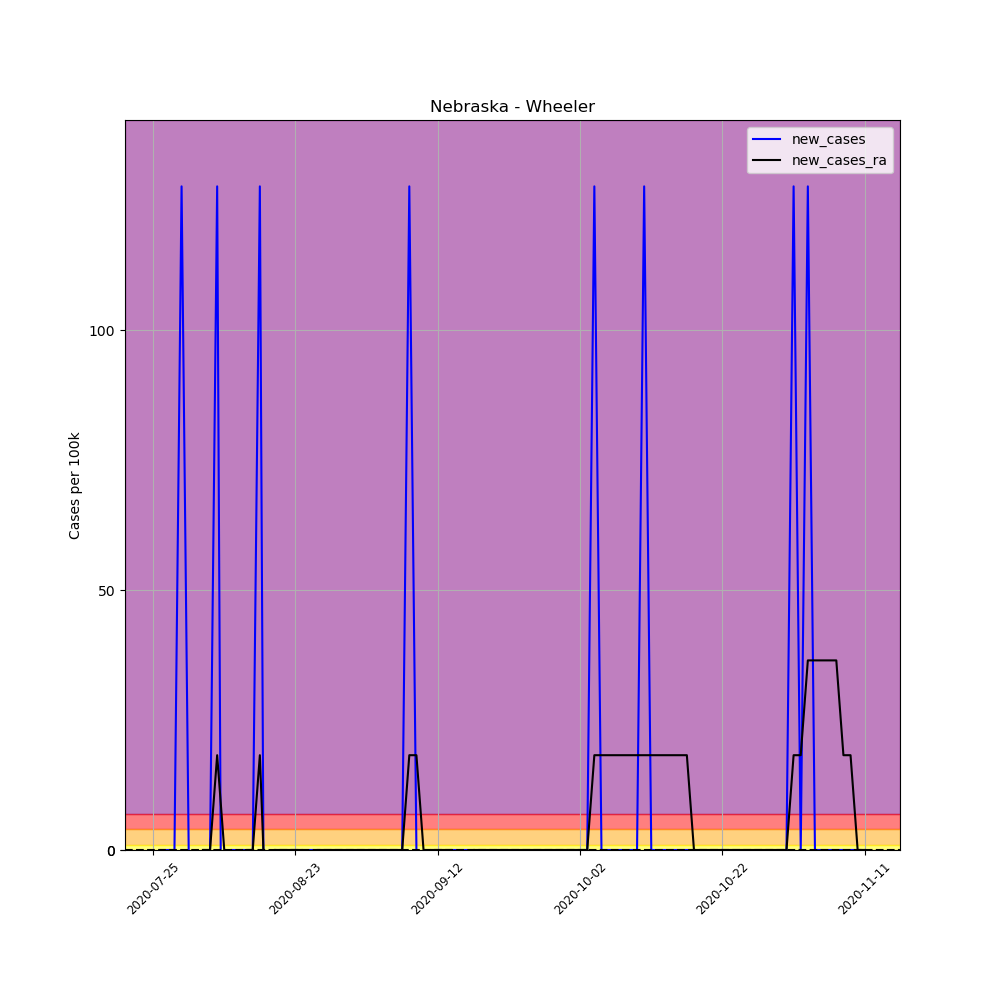

Values plotted in this chart, from the file beside it:
, date, county, state, fips, cases, deaths, COUNTY, STNAME, CTYNAME, POPESTIMATE2019, per_100k, per_100k_ra, new_cases, new_cases_ra
697296, 2020-07-25, Wheeler, Nebraska, 31183, 1, 0, 183, Nebraska, Wheeler, 783, 127.7, , , 
697297, 2020-07-26, Wheeler, Nebraska, 31183, 1, 0, 183, Nebraska, Wheeler, 783, 127.7, , 0.0, 
697298, 2020-07-27, Wheeler, Nebraska, 31183, 1, 0, 183, Nebraska, Wheeler, 783, 127.7, , 0.0, 
697299, 2020-07-28, Wheeler, Nebraska, 31183, 1, 0, 183, Nebraska, Wheeler, 783, 127.7, , 0.0, 
697300, 2020-07-29, Wheeler, Nebraska, 31183, 2, 0, 183, Nebraska, Wheeler, 783, 255.4, , 127.7, 
697301, 2020-07-30, Wheeler, Nebraska, 31183, 2, 0, 183, Nebraska, Wheeler, 783, 255.4, , 0.0, 
697302, 2020-08-09, Wheeler, Nebraska, 31183, 1, 0, 183, Nebraska, Wheeler, 783, 127.7, 164.2, -127.7, 
697303, 2020-08-10, Wheeler, Nebraska, 31183, 1, 0, 183, Nebraska, Wheeler, 783, 127.7, 164.2, 0.0, 0.0
697304, 2020-08-11, Wheeler, Nebraska, 31183, 1, 0, 183, Nebraska, Wheeler, 783, 127.7, 164.2, 0.0, 0.0
697305, 2020-08-12, Wheeler, Nebraska, 31183, 2, 0, 183, Nebraska, Wheeler, 783, 255.4, 182.4, 127.7, 18.24
697306, 2020-08-13, Wheeler, Nebraska, 31183, 1, 0, 183, Nebraska, Wheeler, 783, 127.7, 182.4, -127.7, 0.0
697307, 2020-08-14, Wheeler, Nebraska, 31183, 1, 0, 183, Nebraska, Wheeler, 783, 127.7, 164.2, 0.0, -18.24
697308, 2020-08-15, Wheeler, Nebraska, 31183, 1, 0, 183, Nebraska, Wheeler, 783, 127.7, 146, 0.0, -18.24
697309, 2020-08-16, Wheeler, Nebraska, 31183, 1, 0, 183, Nebraska, Wheeler, 783, 127.7, 146, 0.0, 0.0
697310, 2020-08-17, Wheeler, Nebraska, 31183, 1, 0, 183, Nebraska, Wheeler, 783, 127.7, 146, 0.0, 0.0
697311, 2020-08-18, Wheeler, Nebraska, 31183, 2, 0, 183, Nebraska, Wheeler, 783, 255.4, 164.2, 127.7, 18.24
697312, 2020-08-19, Wheeler, Nebraska, 31183, 1, 0, 183, Nebraska, Wheeler, 783, 127.7, 146, -127.7, -18.24
697313, 2020-08-20, Wheeler, Nebraska, 31183, 1, 0, 183, Nebraska, Wheeler, 783, 127.7, 146, 0.0, 0.0
697314, 2020-08-21, Wheeler, Nebraska, 31183, 1, 0, 183, Nebraska, Wheeler, 783, 127.7, 146, 0.0, 0.0
697315, 2020-08-22, Wheeler, Nebraska, 31183, 1, 0, 183, Nebraska, Wheeler, 783, 127.7, 146, 0.0, 0.0
697316, 2020-08-23, Wheeler, Nebraska, 31183, 1, 0, 183, Nebraska, Wheeler, 783, 127.7, 146, 0.0, 0.0
697317, 2020-08-24, Wheeler, Nebraska, 31183, 1, 0, 183, Nebraska, Wheeler, 783, 127.7, 146, 0.0, 0.0
697318, 2020-08-25, Wheeler, Nebraska, 31183, 1, 0, 183, Nebraska, Wheeler, 783, 127.7, 127.7, 0.0, -18.24
697319, 2020-08-26, Wheeler, Nebraska, 31183, 1, 0, 183, Nebraska, Wheeler, 783, 127.7, 127.7, 0.0, 0.0
697320, 2020-08-27, Wheeler, Nebraska, 31183, 1, 0, 183, Nebraska, Wheeler, 783, 127.7, 127.7, 0.0, 0.0
697321, 2020-08-28, Wheeler, Nebraska, 31183, 1, 0, 183, Nebraska, Wheeler, 783, 127.7, 127.7, 0.0, 0.0
697322, 2020-08-29, Wheeler, Nebraska, 31183, 1, 0, 183, Nebraska, Wheeler, 783, 127.7, 127.7, 0.0, 0.0
697323, 2020-08-30, Wheeler, Nebraska, 31183, 1, 0, 183, Nebraska, Wheeler, 783, 127.7, 127.7, 0.0, 0.0
697324, 2020-08-31, Wheeler, Nebraska, 31183, 1, 0, 183, Nebraska, Wheeler, 783, 127.7, 127.7, 0.0, 0.0
697325, 2020-09-01, Wheeler, Nebraska, 31183, 1, 0, 183, Nebraska, Wheeler, 783, 127.7, 127.7, 0.0, 0.0
697326, 2020-09-02, Wheeler, Nebraska, 31183, 1, 0, 183, Nebraska, Wheeler, 783, 127.7, 127.7, 0.0, 0.0
697327, 2020-09-03, Wheeler, Nebraska, 31183, 1, 0, 183, Nebraska, Wheeler, 783, 127.7, 127.7, 0.0, 0.0
697328, 2020-09-04, Wheeler, Nebraska, 31183, 1, 0, 183, Nebraska, Wheeler, 783, 127.7, 127.7, 0.0, 0.0
697329, 2020-09-05, Wheeler, Nebraska, 31183, 1, 0, 183, Nebraska, Wheeler, 783, 127.7, 127.7, 0.0, 0.0
697330, 2020-09-06, Wheeler, Nebraska, 31183, 1, 0, 183, Nebraska, Wheeler, 783, 127.7, 127.7, 0.0, 0.0
697331, 2020-09-07, Wheeler, Nebraska, 31183, 1, 0, 183, Nebraska, Wheeler, 783, 127.7, 127.7, 0.0, 0.0
697332, 2020-09-08, Wheeler, Nebraska, 31183, 2, 0, 183, Nebraska, Wheeler, 783, 255.4, 146, 127.7, 18.24
697333, 2020-09-09, Wheeler, Nebraska, 31183, 2, 0, 183, Nebraska, Wheeler, 783, 255.4, 164.2, 0.0, 18.24
697334, 2020-09-10, Wheeler, Nebraska, 31183, 1, 0, 183, Nebraska, Wheeler, 783, 127.7, 164.2, -127.7, 0.0
697335, 2020-09-11, Wheeler, Nebraska, 31183, 1, 0, 183, Nebraska, Wheeler, 783, 127.7, 164.2, 0.0, 0.0
697336, 2020-09-12, Wheeler, Nebraska, 31183, 1, 0, 183, Nebraska, Wheeler, 783, 127.7, 164.2, 0.0, 0.0
697337, 2020-09-13, Wheeler, Nebraska, 31183, 1, 0, 183, Nebraska, Wheeler, 783, 127.7, 164.2, 0.0, 0.0
697338, 2020-09-14, Wheeler, Nebraska, 31183, 1, 0, 183, Nebraska, Wheeler, 783, 127.7, 164.2, 0.0, 0.0
697339, 2020-09-15, Wheeler, Nebraska, 31183, 1, 0, 183, Nebraska, Wheeler, 783, 127.7, 146, 0.0, -18.24
697340, 2020-09-16, Wheeler, Nebraska, 31183, 1, 0, 183, Nebraska, Wheeler, 783, 127.7, 127.7, 0.0, -18.24
697341, 2020-09-17, Wheeler, Nebraska, 31183, 1, 0, 183, Nebraska, Wheeler, 783, 127.7, 127.7, 0.0, 0.0
697342, 2020-09-18, Wheeler, Nebraska, 31183, 1, 0, 183, Nebraska, Wheeler, 783, 127.7, 127.7, 0.0, 0.0
697343, 2020-09-19, Wheeler, Nebraska, 31183, 1, 0, 183, Nebraska, Wheeler, 783, 127.7, 127.7, 0.0, 0.0
697344, 2020-09-20, Wheeler, Nebraska, 31183, 1, 0, 183, Nebraska, Wheeler, 783, 127.7, 127.7, 0.0, 0.0
697345, 2020-09-21, Wheeler, Nebraska, 31183, 1, 0, 183, Nebraska, Wheeler, 783, 127.7, 127.7, 0.0, 0.0
697346, 2020-09-22, Wheeler, Nebraska, 31183, 1, 0, 183, Nebraska, Wheeler, 783, 127.7, 127.7, 0.0, 0.0
697347, 2020-09-23, Wheeler, Nebraska, 31183, 1, 0, 183, Nebraska, Wheeler, 783, 127.7, 127.7, 0.0, 0.0
697348, 2020-09-24, Wheeler, Nebraska, 31183, 1, 0, 183, Nebraska, Wheeler, 783, 127.7, 127.7, 0.0, 0.0
697349, 2020-09-25, Wheeler, Nebraska, 31183, 1, 0, 183, Nebraska, Wheeler, 783, 127.7, 127.7, 0.0, 0.0
697350, 2020-09-26, Wheeler, Nebraska, 31183, 1, 0, 183, Nebraska, Wheeler, 783, 127.7, 127.7, 0.0, 0.0
697351, 2020-09-27, Wheeler, Nebraska, 31183, 1, 0, 183, Nebraska, Wheeler, 783, 127.7, 127.7, 0.0, 0.0
697352, 2020-09-28, Wheeler, Nebraska, 31183, 1, 0, 183, Nebraska, Wheeler, 783, 127.7, 127.7, 0.0, 0.0
697353, 2020-09-29, Wheeler, Nebraska, 31183, 1, 0, 183, Nebraska, Wheeler, 783, 127.7, 127.7, 0.0, 0.0
697354, 2020-09-30, Wheeler, Nebraska, 31183, 1, 0, 183, Nebraska, Wheeler, 783, 127.7, 127.7, 0.0, 0.0
697355, 2020-10-01, Wheeler, Nebraska, 31183, 1, 0, 183, Nebraska, Wheeler, 783, 127.7, 127.7, 0.0, 0.0
... 41 more rows
